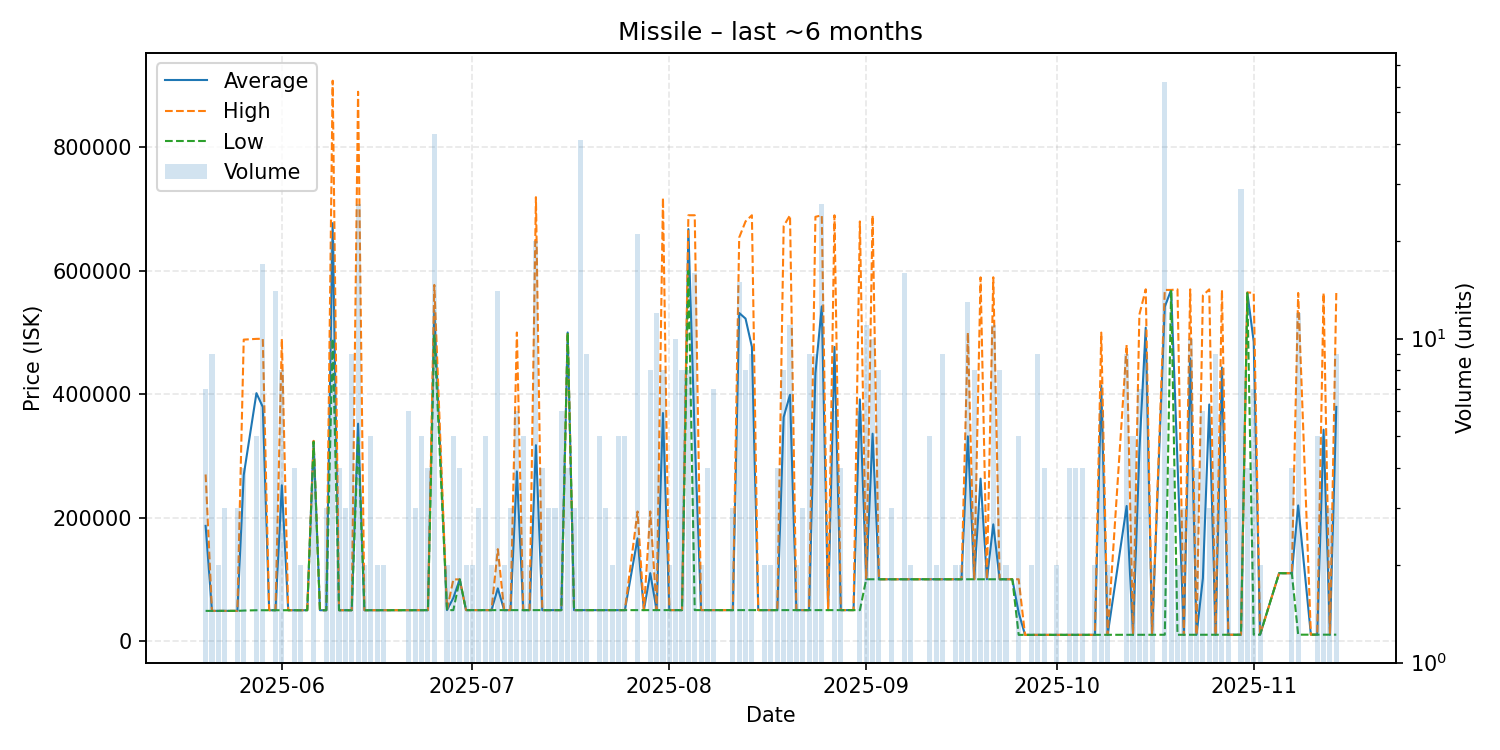

Values plotted in this chart, from the file beside it:
date, average, highest, lowest, order_count, volume
2025-05-20, 186710, 270000, 48990, 6, 7
2025-05-21, 48990, 48990, 48990, 5, 9
2025-05-22, 49000, 49000, 49000, 2, 2
2025-05-23, 49000, 49000, 49000, 3, 3
2025-05-24, 49000, 49000, 49000, 1, 1
2025-05-25, 49000, 49000, 49000, 2, 3
2025-05-26, 269000, 488500, 49500, 4, 4
2025-05-28, 401742, 489700, 50010, 4, 5
2025-05-29, 379379, 489900, 50040, 8, 17
2025-05-30, 50040, 50040, 50040, 1, 1
2025-05-31, 50040, 50040, 50040, 6, 14
2025-06-01, 252458, 489800, 50040, 4, 8
2025-06-02, 50040, 50040, 50040, 1, 1
2025-06-03, 50040, 50040, 50040, 3, 4
2025-06-04, 50040, 50040, 50040, 2, 2
2025-06-05, 50040, 50040, 50040, 1, 1
2025-06-06, 323750, 324500, 323000, 3, 4
2025-06-07, 50040, 50040, 50040, 1, 1
2025-06-08, 50040, 50040, 50040, 2, 3
2025-06-09, 677165, 908000, 489900, 6, 20
2025-06-10, 50040, 50040, 50040, 2, 4
2025-06-11, 50040, 50040, 50040, 2, 3
2025-06-12, 50040, 50040, 50040, 1, 9
2025-06-13, 352315, 890100, 330000, 4, 26
2025-06-14, 50040, 50040, 50040, 1, 2
2025-06-15, 50032, 50040, 50000, 3, 5
2025-06-16, 50040, 50040, 50040, 2, 2
2025-06-17, 50040, 50040, 50040, 2, 2
2025-06-18, 50040, 50040, 50040, 1, 1
2025-06-20, 50040, 50040, 50040, 1, 1
2025-06-21, 50102, 50110, 50100, 5, 6
2025-06-22, 50107, 50110, 50100, 3, 3
2025-06-23, 50110, 50110, 50110, 3, 5
2025-06-24, 50125, 50130, 50120, 3, 4
2025-06-25, 535664, 577100, 496900, 20, 43
2025-06-27, 50160, 50170, 50150, 2, 2
2025-06-28, 70114, 100000, 50190, 4, 5
2025-06-29, 100000, 100000, 100000, 3, 4
2025-06-30, 50205, 50210, 50200, 2, 2
2025-07-01, 50210, 50210, 50210, 1, 2
2025-07-02, 50200, 50200, 50200, 2, 3
2025-07-03, 50200, 50200, 50200, 3, 5
2025-07-04, 50200, 50200, 50200, 2, 2
2025-07-05, 85486, 149000, 50200, 6, 14
2025-07-06, 50200, 50200, 50200, 2, 2
2025-07-07, 50200, 50200, 50200, 2, 3
2025-07-08, 274933, 500000, 50200, 6, 6
2025-07-09, 50190, 50190, 50190, 4, 5
2025-07-10, 50190, 50190, 50190, 2, 2
2025-07-11, 317439, 719300, 50190, 9, 20
2025-07-12, 50190, 50190, 50190, 4, 4
2025-07-13, 50190, 50190, 50190, 3, 3
2025-07-14, 50190, 50190, 50190, 3, 3
2025-07-15, 50190, 50190, 50190, 2, 6
2025-07-16, 500075, 500100, 500000, 2, 4
2025-07-17, 50190, 50190, 50190, 3, 3
2025-07-18, 50190, 50190, 50190, 3, 41
2025-07-19, 50190, 50190, 50190, 6, 9
2025-07-20, 50190, 50190, 50190, 1, 1
2025-07-21, 50190, 50190, 50190, 5, 5
... 102 more rows
